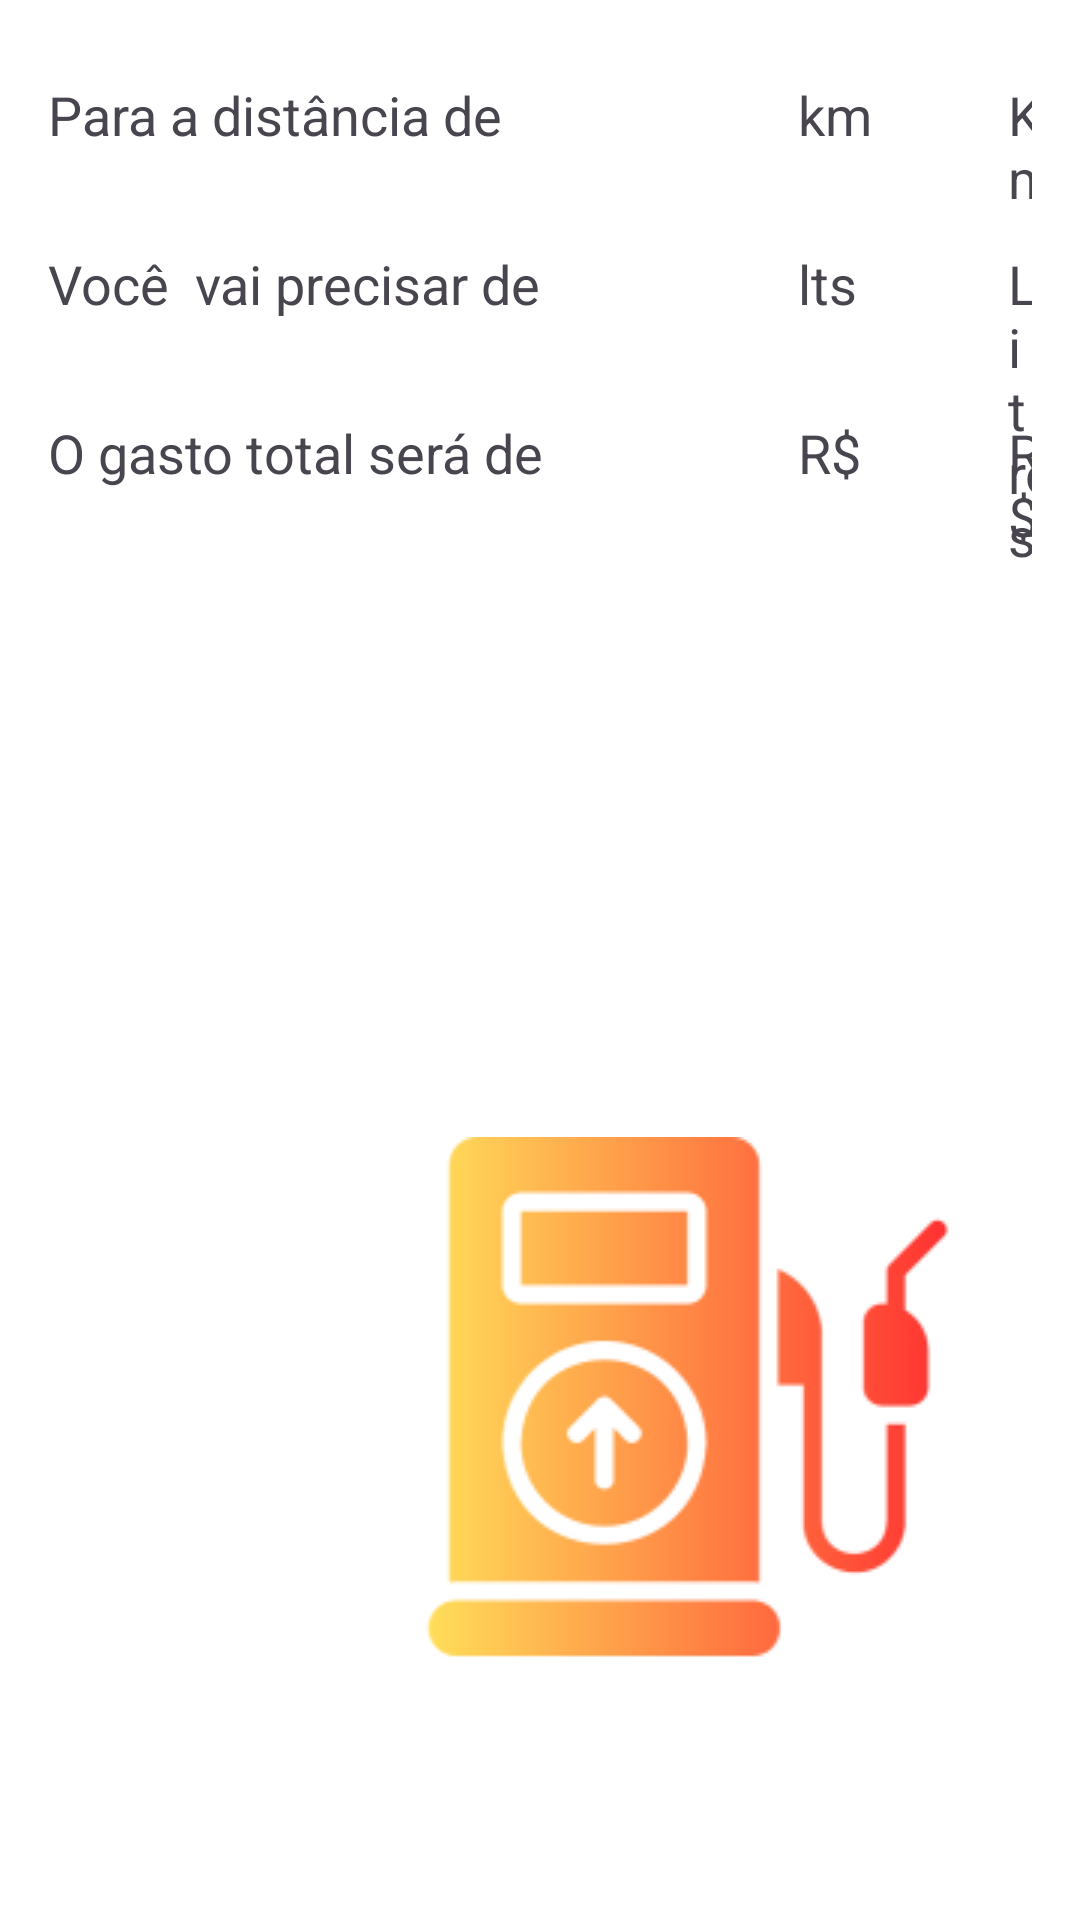

The Android layout XML behind this screen, and the referenced resources:
<!-- AndroidManifest.xml: application theme Theme.FuelCalculatorTest -->
<!-- res/layout/activity_resultado_moto.xml -->
<?xml version="1.0" encoding="utf-8"?>
<RelativeLayout xmlns:android="http://schemas.android.com/apk/res/android"
    xmlns:app="http://schemas.android.com/apk/res-auto"
    xmlns:tools="http://schemas.android.com/tools"
    android:layout_width="match_parent"
    android:layout_height="match_parent"
    android:orientation="vertical"
    android:background="@color/white"
    tools:context="presentation.Resultado_carro">

    <TextView
        android:id="@+id/tv_distancia"
        android:layout_width="wrap_content"
        android:layout_height="wrap_content"
        android:textSize="18sp"
        android:padding="16dp"
        android:layout_marginTop="10dp"
        android:text="Para a distância de "/>

    <TextView
        android:id="@+id/tv_km"
        android:layout_width="wrap_content"
        android:layout_height="wrap_content"
        android:textSize="18sp"
        android:maxLength="4"
        android:layout_marginStart="250dp"
        android:padding="16dp"
        android:layout_marginTop="10dp"
        android:text="km "/>

    <TextView
        android:layout_width="wrap_content"
        android:layout_height="wrap_content"
        android:textSize="18sp"
        android:layout_marginStart="320dp"
        android:padding="16dp"
        android:layout_marginTop="10dp"
        android:text="Km "/>

    <TextView
        android:id="@+id/tv_litros"
        android:layout_below="@+id/tv_distancia"
        android:layout_width="wrap_content"
        android:layout_height="wrap_content"
        android:padding="16dp"
        android:textSize="18sp"
        android:text="Você  vai precisar de   "/>

    <TextView
        android:id="@+id/tv_lts"
        android:layout_width="wrap_content"
        android:layout_height="wrap_content"
        android:layout_below="@id/tv_distancia"
        android:textSize="18sp"
        android:maxLength="4"
        android:layout_marginStart="250dp"
        android:padding="16dp"
        android:text="lts"/>

    <TextView
        android:layout_width="wrap_content"
        android:layout_height="wrap_content"
        android:layout_below="@id/tv_distancia"
        android:textSize="18sp"
        android:layout_marginStart="320dp"
        android:padding="16dp"
        android:text="Litros"/>



    <TextView
        android:id="@+id/tv_preço"
        android:layout_width="wrap_content"
        android:layout_height="wrap_content"
        android:textSize="18sp"
        android:maxLength="5"
        android:layout_below="@+id/tv_litros"
        android:layout_marginStart="320dp"
        android:padding="16dp"
        android:text="R$ "/>

    <TextView
        android:layout_width="wrap_content"
        android:layout_height="wrap_content"
        android:textSize="18sp"
        android:layout_below="@+id/tv_litros"
        android:layout_marginStart="250dp"
        android:padding="16dp"
        android:text="R$"/>

    <TextView
        android:id="@+id/tv_valor"
        android:layout_below="@+id/tv_litros"
        android:layout_width="wrap_content"
        android:layout_height="wrap_content"
        android:padding="16dp"
        android:textSize="18sp"
        android:text="O gasto total será de  " />

    <ImageView
        android:layout_width="wrap_content"
        android:layout_height="wrap_content"
        android:src="@drawable/img5"
        android:layout_marginStart="140dp"
        android:layout_below="@id/tv_valor"
        android:layout_marginTop="200dp"/>





</RelativeLayout>
<!-- resources referenced by this layout -->
<resources>
  <color name="white">#FFFFFFFF</color>
  <!-- drawable img5: png bitmap (drawable, 7585 bytes) -->
  <style name="Theme.FuelCalculatorTest" parent="Base.Theme.FuelCalculatorTest" />
  <style name="Base.Theme.FuelCalculatorTest" parent="Theme.Material3.DayNight.NoActionBar">
          
          
          <item name="colorPrimary">@color/replyorange</item>
          <item name="colorPrimaryVariant">@color/pink_500</item>
          <item name="colorOnPrimary">@color/white</item>
          <item name="android:statusBarColor">@color/replyorange</item>
          
      </style>
  <color name="replyorange">#F9AA33</color>
  <color name="pink_500">#fff2898a</color>
</resources>
